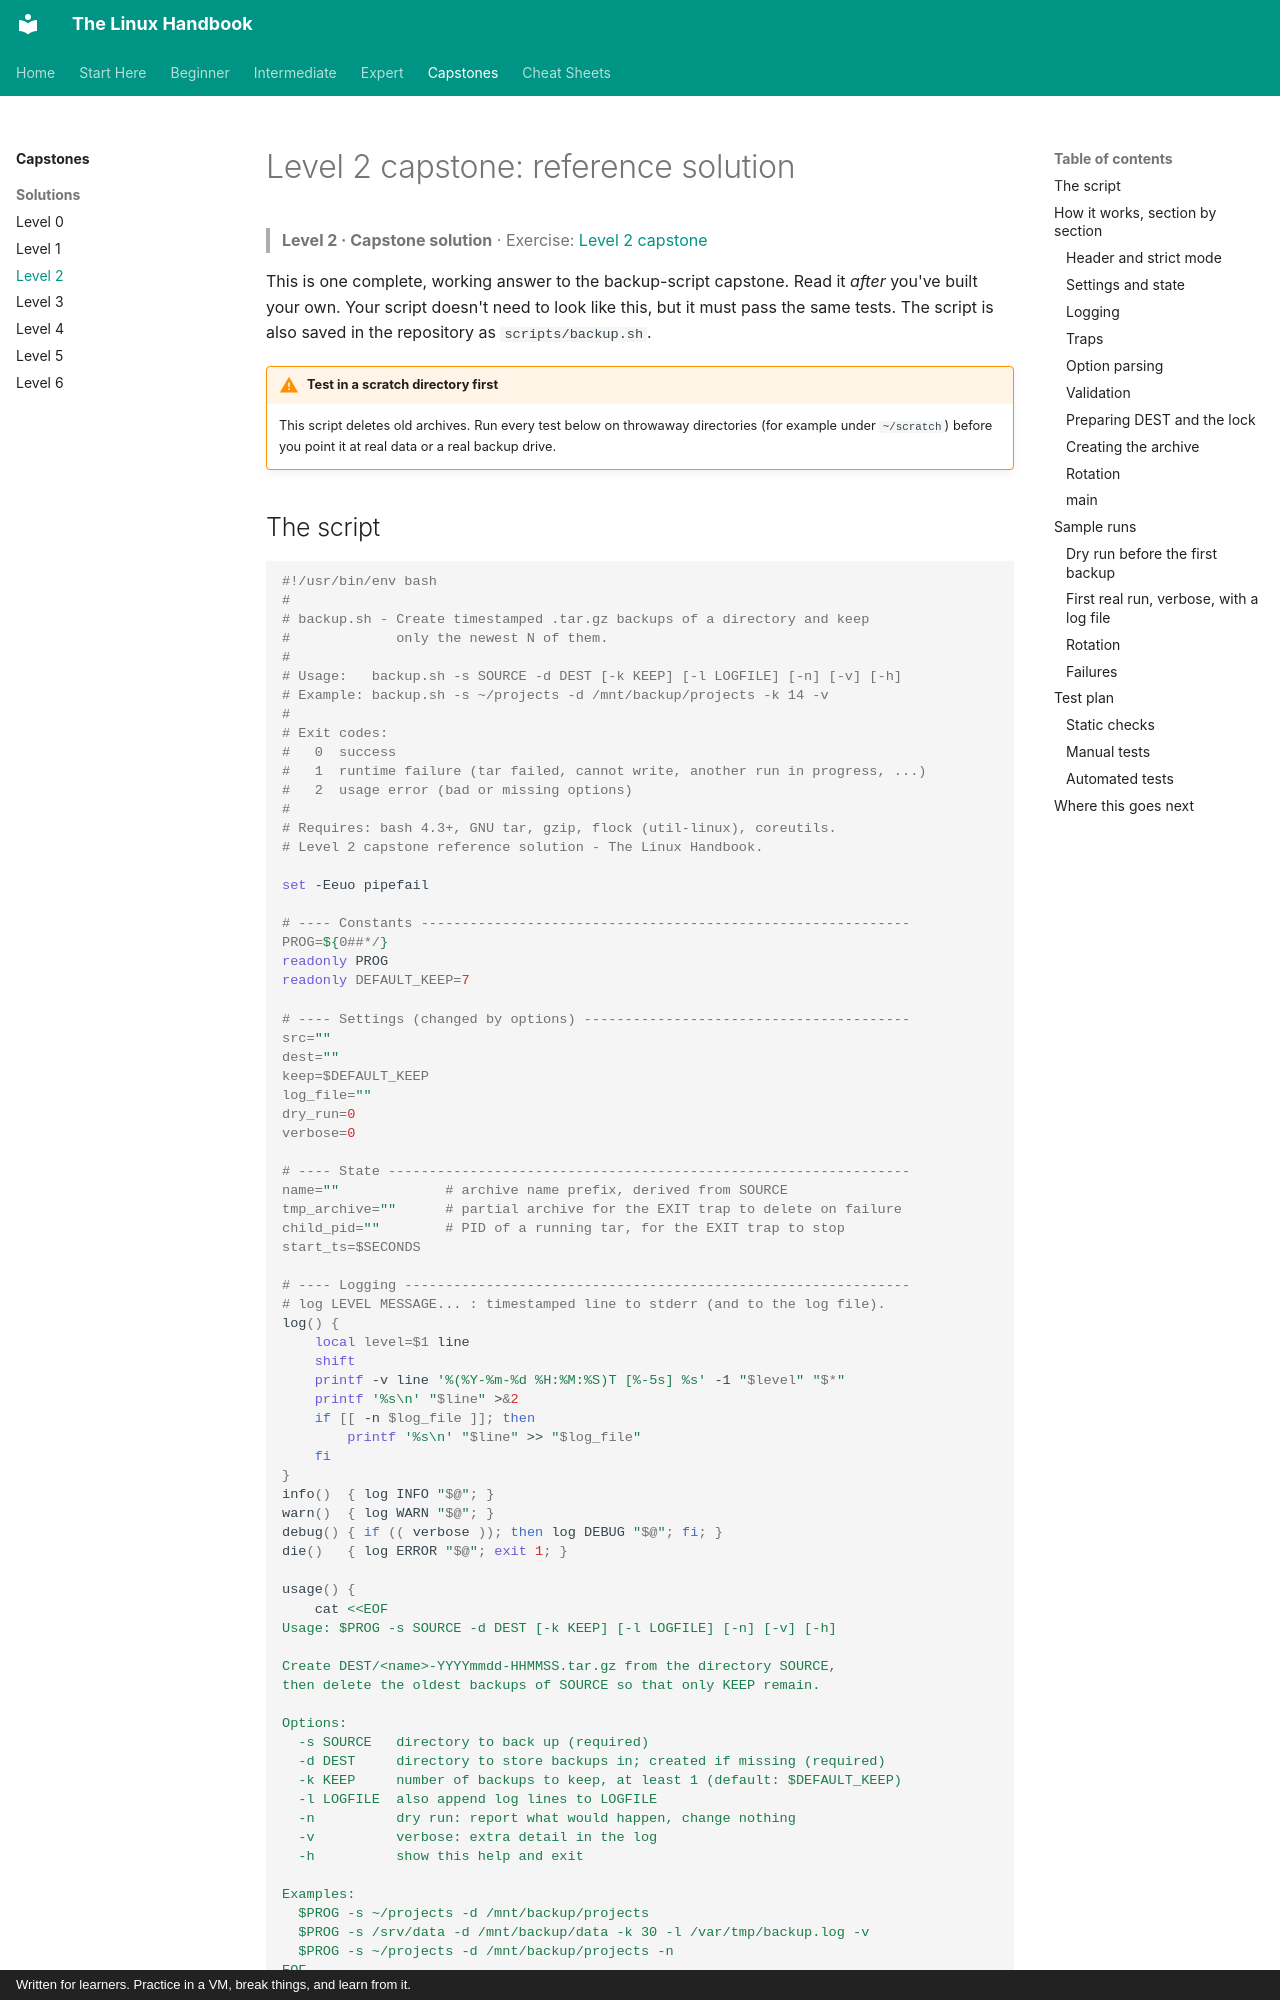

repository: astroboy1183/linux-handbook · page: exercises/solutions/level-2-capstone/index.html · generator: mkdocs · copyright: Written for learners. Practice in a VM, break things, and learn from it.

# Level 2 capstone: reference solution

> **Level 2 · Capstone solution** · Exercise: [Level 2 capstone](../level-2-capstone.md)

This is one complete, working answer to the backup-script capstone. Read it *after* you've built your own. Your script doesn't need to look like this, but it must pass the same tests. The script is also saved in the repository as `scripts/backup.sh`.

!!! warning "Test in a scratch directory first"
    This script deletes old archives. Run every test below on throwaway directories (for example under `~/scratch`) before you point it at real data or a real backup drive.
